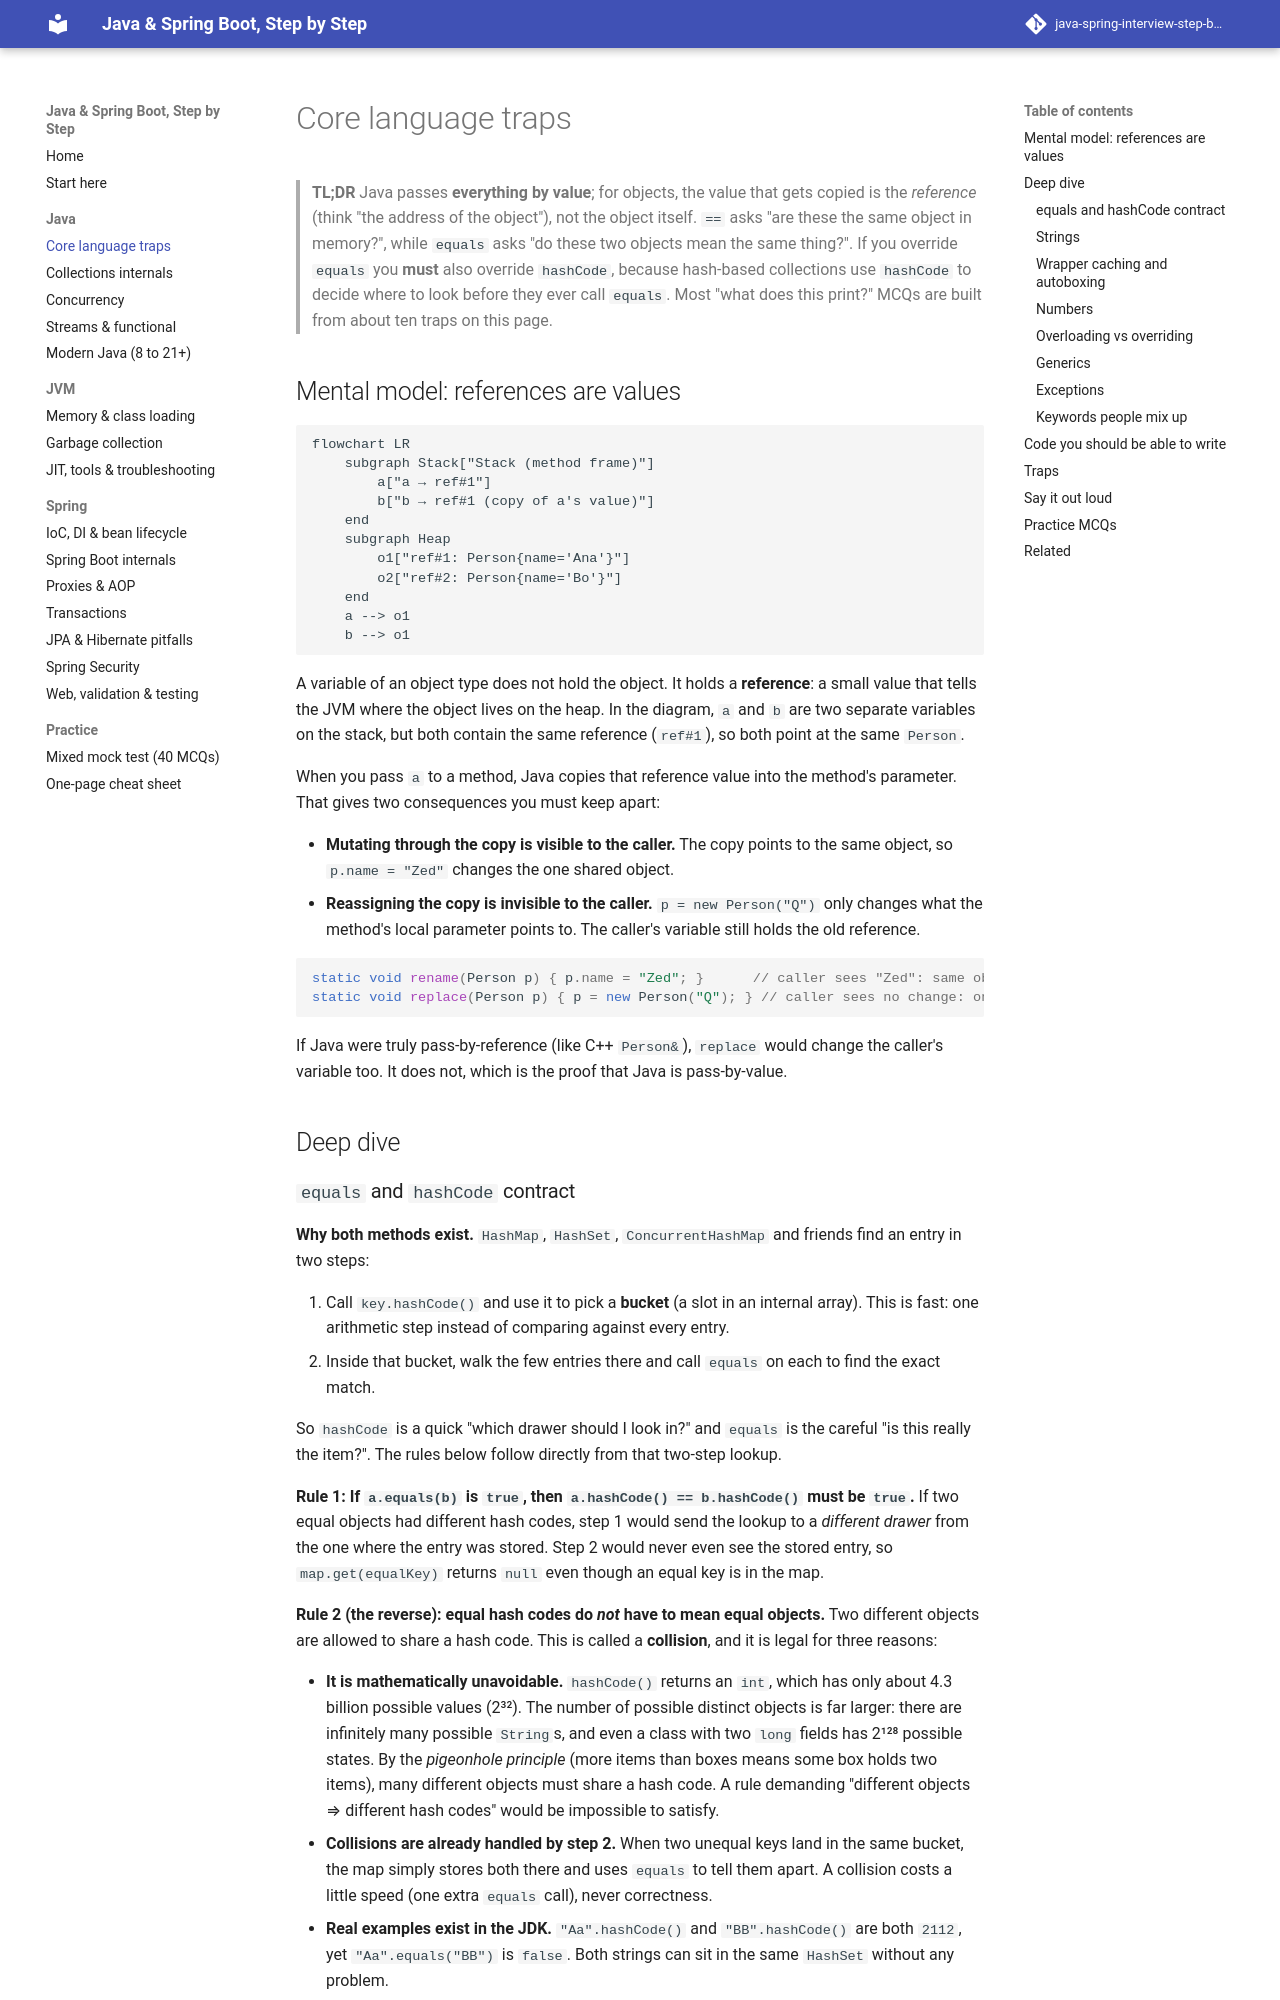

repository: khanhafizurrahman32/java-spring-interview-step-by-step · page: java/01-core-language/index.html · generator: mkdocs

# Core language traps

> **TL;DR** Java passes **everything by value**; for objects, the value that gets copied is the *reference* (think "the address of the object"), not the object itself. `==` asks "are these the same object in memory?", while `equals` asks "do these two objects mean the same thing?". If you override `equals` you **must** also override `hashCode`, because hash-based collections use `hashCode` to decide where to look before they ever call `equals`. Most "what does this print?" MCQs are built from about ten traps on this page.

## Mental model: references are values

```mermaid
flowchart LR
    subgraph Stack["Stack (method frame)"]
        a["a → ref#1"]
        b["b → ref#1 (copy of a's value)"]
    end
    subgraph Heap
        o1["ref#1: Person{name='Ana'}"]
        o2["ref#2: Person{name='Bo'}"]
    end
    a --> o1
    b --> o1
```

A variable of an object type does not hold the object. It holds a **reference**: a small value that tells the JVM where the object lives on the heap. In the diagram, `a` and `b` are two separate variables on the stack, but both contain the same reference (`ref#1`), so both point at the same `Person`.

When you pass `a` to a method, Java copies that reference value into the method's parameter. That gives two consequences you must keep apart:

- **Mutating through the copy is visible to the caller.** The copy points to the same object, so `p.name = "Zed"` changes the one shared object.
- **Reassigning the copy is invisible to the caller.** `p = new Person("Q")` only changes what the method's local parameter points to. The caller's variable still holds the old reference.

```java
static void rename(Person p) { p.name = "Zed"; }      // caller sees "Zed": same object was modified
static void replace(Person p) { p = new Person("Q"); } // caller sees no change: only the local copy was redirected
```

If Java were truly pass-by-reference (like C++ `Person&`), `replace` would change the caller's variable too. It does not, which is the proof that Java is pass-by-value.

## Deep dive
